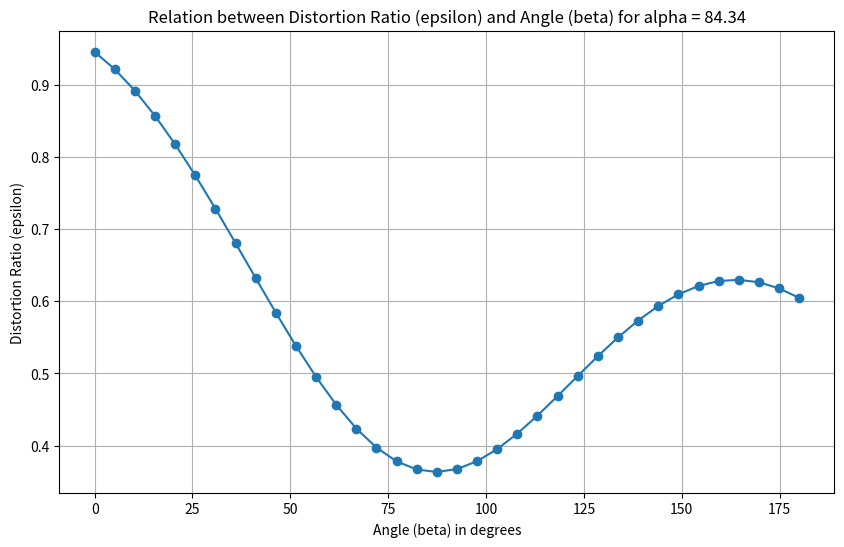

Here is the Python script that generated this plot:
import numpy as np
import matplotlib.pyplot as plt

def generate_points_in_sphere(n, num_points, radius=10):
    """Generate num_points uniformly distributed within a n-dimensional sphere."""
    points = np.random.randn(num_points, n)
    points /= np.linalg.norm(points, axis=1).reshape(-1, 1)
    r = np.random.uniform(0, radius**n, num_points) ** (1/n)
    points *= r.reshape(-1, 1)
    return points

def compute_distortion_ratios(A, B, W):
    """Compute distortion ratios for points transformed by matrix W."""
    original_distances = np.linalg.norm(B - A, axis=1)
    A_prime = A @ W
    B_prime = B @ W
    transformed_distances = np.linalg.norm(B_prime - A_prime, axis=1)
    distortion_ratios = (transformed_distances / original_distances) - 1
    return distortion_ratios

def rotate_vector_around_axis(v, axis, theta):
    """Rotate vector v around given axis by theta degrees."""
    theta = np.radians(theta)
    axis = axis / np.linalg.norm(axis)
    cos_theta = np.cos(theta)
    sin_theta = np.sin(theta)
    cross_product = np.cross(axis, v)
    dot_product = np.dot(axis, v)
    rotated_v = v * cos_theta + cross_product * sin_theta + axis * dot_product * (1 - cos_theta)
    return rotated_v

def compute_alpha(points, dominant_basis):
    """Compute angles (alpha) between points and the dominant basis."""
    cos_alpha = (points @ dominant_basis) / (np.linalg.norm(points, axis=1) * np.linalg.norm(dominant_basis))
    alpha = np.arccos(np.clip(cos_alpha, -1, 1))
    return np.degrees(alpha)

# Parameters
n = 3
m = 2
num_points = 10000
num_angles = 36

points = generate_points_in_sphere(n, num_points)

# Generate random Gaussian matrix W of size nxm
W = np.random.randn(n, m)

# Define a fixed point A
A = np.zeros(n)

# Find the basis vector with the highest magnitude (dominant basis)
basis_magnitudes = np.linalg.norm(W, axis=0)
highest_magnitude_index = np.argmax(basis_magnitudes)
dominant_basis = W[:, highest_magnitude_index]

# Select a random line segment (pair of points) in R^n
line_segment = np.random.randn(2, n)
line_segment /= np.linalg.norm(line_segment, axis=1).reshape(-1, 1)
# ---------------------------------------------------------------------------

# Compute initial alpha for the line segment
alpha = compute_alpha(line_segment, dominant_basis)[0]

# Initialize an array to store distortion ratios for different beta values
distortion_ratios_beta = []

# Compute distortion ratios for different beta values
for beta in np.linspace(0, 180, num_angles):
    # Rotate the second basis vector around the dominant basis to change beta
    second_basis = W[:, (highest_magnitude_index + 1) % m]
    rotated_second_basis = rotate_vector_around_axis(second_basis, dominant_basis, beta)
    
    # Construct new transformation matrix W_beta
    W_beta = np.copy(W)
    W_beta[:, (highest_magnitude_index + 1) % m] = rotated_second_basis
    
    # Compute distortion ratios for the line segment with the new W_beta
    distortion_ratios = compute_distortion_ratios(line_segment[0], line_segment[1].reshape(1, -1), W_beta)
    distortion_ratios_beta.append(distortion_ratios[0])

# Plot the relation between distortion ratio and beta for the selected alpha
plt.figure(figsize=(10, 6))
plt.plot(np.linspace(0, 180, num_angles), distortion_ratios_beta, marker='o', linestyle='-')
plt.xlabel('Angle (beta) in degrees')
plt.ylabel('Distortion Ratio (epsilon)')
plt.title(f'Relation between Distortion Ratio (epsilon) and Angle (beta) for alpha = {alpha:.2f}')
plt.grid(True)
plt.show()
